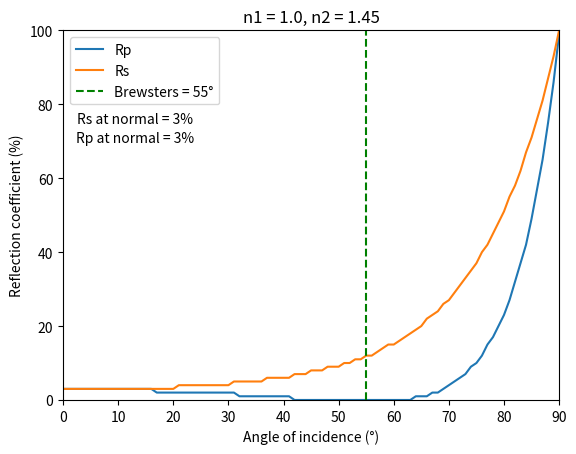

Source code (Python):
import matplotlib.pyplot as plt
import math
import numpy as np


ni_air = 1.0
nt_mat = 1.45
xmax = 91
Rp = np.arange(91)
Rs = np.arange(91)
xaxis = np.arange(91)

for x in range(xmax):
    rad_x = math.radians(x) #pyhton uses radians by default
    #snells law
    incident = ni_air * math.sin(rad_x)
    trans_angle = math.asin(incident/nt_mat) # rearranged to calculate transmission angle
    
    #fresnel reflectance equations

    #parallel polarised light
    para_top = (nt_mat * math.cos(rad_x)) - (ni_air * math.cos(trans_angle))
    para_bottom = (nt_mat * math.cos(rad_x)) + (ni_air * math.cos(trans_angle))
    div = math.degrees(para_top) / math.degrees(para_bottom)
    parallel = abs(div) ** 2

    #perpendicular polarised light
    perp_top = (ni_air * math.cos(rad_x)) - (nt_mat * math.cos(trans_angle))
    perp_bottom = (ni_air * math.cos(rad_x)) + (nt_mat * math.cos(trans_angle))
    div = math.degrees(perp_top) / math.degrees(perp_bottom)
    perpendicular = abs(div) ** 2

    Rp[x] = (parallel)*100 # multiply by 100 to show as percentage values as was shown in the slides
    Rs[x] = (perpendicular)*100

brewsters = math.degrees(math.atan(nt_mat/ni_air)) # calcualte the brewsters angle

plt.plot(xaxis, Rp)
plt.plot(xaxis, Rs)
plt.axvline(x=int(brewsters), color='g', linestyle='--')
plt.title('n1 = 1.0, n2 = 1.45')
#reflectance of both components at normal incidence (0 degrees)
plt.text(13.0, 70.8,'Rp at normal = ' + str(int(Rp[0])) + '%',
     horizontalalignment='center',
     verticalalignment='center')
plt.text(13.0, 75.9,'Rs at normal = ' + str(int(Rs[0])) + '%',
     horizontalalignment='center',
     verticalalignment='center')
plt.xlabel('Angle of incidence (°)')
plt.ylabel('Reflection coefficient (%)')
plt.legend(['Rp', 'Rs', 'Brewsters = ' + str(int(brewsters)) + '°'])
plt.axis([0, 90, 0, 100]) 
plt.show()

